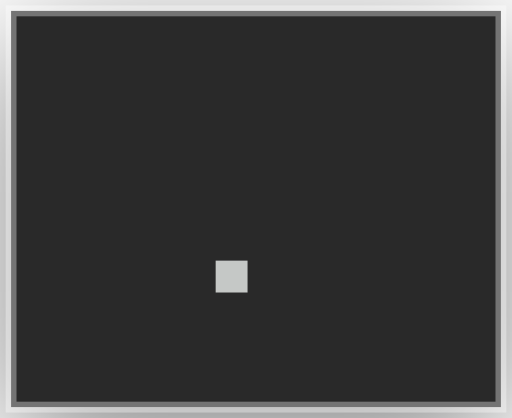
t = 0.00 s
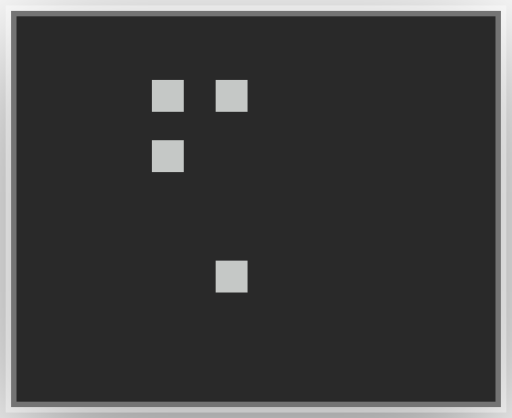
t = 0.74 s
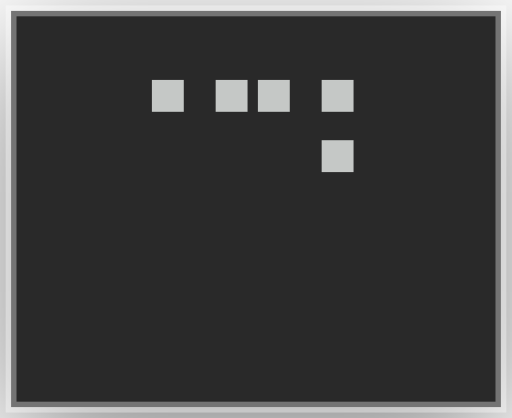
t = 1.52 s
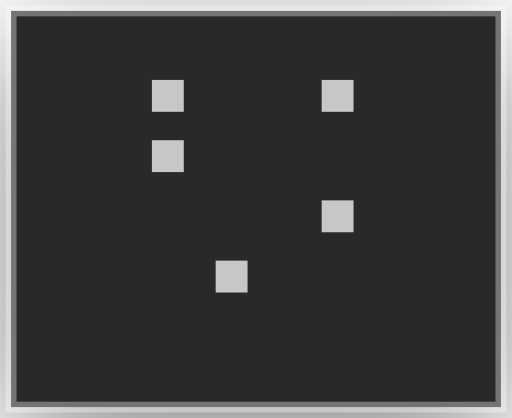
t = 2.24 s
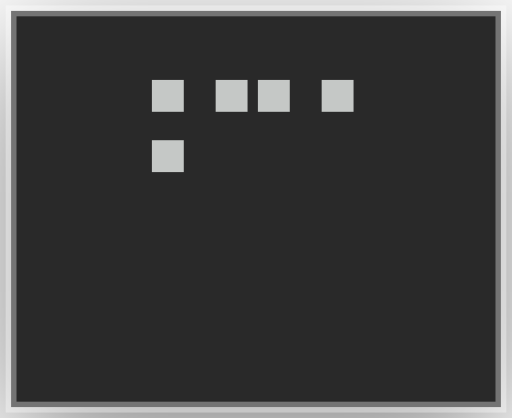
t = 2.96 s
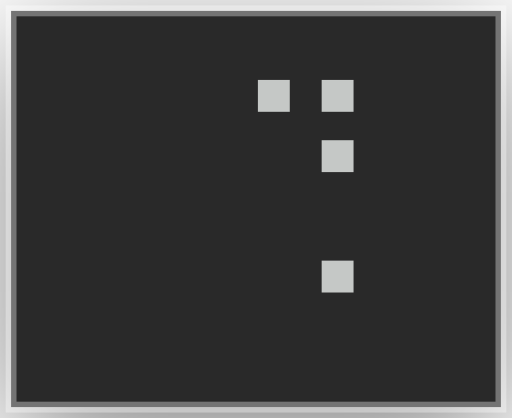
t = 3.68 s

The animated SVG that drew these frames (rendered in a browser with its animation timeline set to each time). Animation: 56 CSS @keyframes rules; one cycle of 4.48 s, repeats indefinitely.

<?xml version="1.0" encoding="UTF-8"?>
<svg viewBox="0 0 47 38.4" xmlns="http://www.w3.org/2000/svg">
<!-- @generated by Click Extra 9.3.0.dev0 -->
<!-- @recording frames=56 period=4.48s digest=228991f8246571f6 -->
<style>
    .spinner-dots12-matrix {
        font-family: 'Fira Code', 'Cascadia Code', Menlo, Consolas, monospace;
        font-size: 20px;
        line-height: 24.4px;
        font-variant-east-asian: full-width;
    }
    .spinner-dots12-title {
        font-size: 18px;
        font-weight: bold;
        font-family: 'Fira Code', 'Cascadia Code', Menlo, Consolas, monospace;
    }
    .spinner-dots12-r1 { fill: #c5c8c6 }
    @media (prefers-reduced-motion: no-preference) {
    @keyframes spinner-dots12-f0 { 0% { visibility: visible; opacity: 1; } 1.78571% { visibility: hidden; opacity: 0; } }
    .spinner-dots12-f0 { animation: spinner-dots12-f0 4.48s step-end infinite; }
    @keyframes spinner-dots12-f1 { 0% { visibility: hidden; opacity: 0; } 1.78571% { visibility: visible; opacity: 1; } 3.57143% { visibility: hidden; opacity: 0; } }
    .spinner-dots12-f1 { animation: spinner-dots12-f1 4.48s step-end infinite; }
    @keyframes spinner-dots12-f2 { 0% { visibility: hidden; opacity: 0; } 3.57143% { visibility: visible; opacity: 1; } 5.35714% { visibility: hidden; opacity: 0; } }
    .spinner-dots12-f2 { animation: spinner-dots12-f2 4.48s step-end infinite; }
    @keyframes spinner-dots12-f3 { 0% { visibility: hidden; opacity: 0; } 5.35714% { visibility: visible; opacity: 1; } 7.14286% { visibility: hidden; opacity: 0; } }
    .spinner-dots12-f3 { animation: spinner-dots12-f3 4.48s step-end infinite; }
    @keyframes spinner-dots12-f4 { 0% { visibility: hidden; opacity: 0; } 7.14286% { visibility: visible; opacity: 1; } 8.92857% { visibility: hidden; opacity: 0; } }
    .spinner-dots12-f4 { animation: spinner-dots12-f4 4.48s step-end infinite; }
    @keyframes spinner-dots12-f5 { 0% { visibility: hidden; opacity: 0; } 8.92857% { visibility: visible; opacity: 1; } 10.7143% { visibility: hidden; opacity: 0; } }
    .spinner-dots12-f5 { animation: spinner-dots12-f5 4.48s step-end infinite; }
    @keyframes spinner-dots12-f6 { 0% { visibility: hidden; opacity: 0; } 10.7143% { visibility: visible; opacity: 1; } 12.5% { visibility: hidden; opacity: 0; } }
    .spinner-dots12-f6 { animation: spinner-dots12-f6 4.48s step-end infinite; }
    @keyframes spinner-dots12-f7 { 0% { visibility: hidden; opacity: 0; } 12.5% { visibility: visible; opacity: 1; } 14.2857% { visibility: hidden; opacity: 0; } }
    .spinner-dots12-f7 { animation: spinner-dots12-f7 4.48s step-end infinite; }
    @keyframes spinner-dots12-f8 { 0% { visibility: hidden; opacity: 0; } 14.2857% { visibility: visible; opacity: 1; } 16.0714% { visibility: hidden; opacity: 0; } }
    .spinner-dots12-f8 { animation: spinner-dots12-f8 4.48s step-end infinite; }
    @keyframes spinner-dots12-f9 { 0% { visibility: hidden; opacity: 0; } 16.0714% { visibility: visible; opacity: 1; } 17.8571% { visibility: hidden; opacity: 0; } }
    .spinner-dots12-f9 { animation: spinner-dots12-f9 4.48s step-end infinite; }
    @keyframes spinner-dots12-f10 { 0% { visibility: hidden; opacity: 0; } 17.8571% { visibility: visible; opacity: 1; } 19.6429% { visibility: hidden; opacity: 0; } }
    .spinner-dots12-f10 { animation: spinner-dots12-f10 4.48s step-end infinite; }
    @keyframes spinner-dots12-f11 { 0% { visibility: hidden; opacity: 0; } 19.6429% { visibility: visible; opacity: 1; } 21.4286% { visibility: hidden; opacity: 0; } }
    .spinner-dots12-f11 { animation: spinner-dots12-f11 4.48s step-end infinite; }
    @keyframes spinner-dots12-f12 { 0% { visibility: hidden; opacity: 0; } 21.4286% { visibility: visible; opacity: 1; } 23.2143% { visibility: hidden; opacity: 0; } }
    .spinner-dots12-f12 { animation: spinner-dots12-f12 4.48s step-end infinite; }
    @keyframes spinner-dots12-f13 { 0% { visibility: hidden; opacity: 0; } 23.2143% { visibility: visible; opacity: 1; } 25% { visibility: hidden; opacity: 0; } }
    .spinner-dots12-f13 { animation: spinner-dots12-f13 4.48s step-end infinite; }
    @keyframes spinner-dots12-f14 { 0% { visibility: hidden; opacity: 0; } 25% { visibility: visible; opacity: 1; } 26.7857% { visibility: hidden; opacity: 0; } }
    .spinner-dots12-f14 { animation: spinner-dots12-f14 4.48s step-end infinite; }
    @keyframes spinner-dots12-f15 { 0% { visibility: hidden; opacity: 0; } 26.7857% { visibility: visible; opacity: 1; } 28.5714% { visibility: hidden; opacity: 0; } }
    .spinner-dots12-f15 { animation: spinner-dots12-f15 4.48s step-end infinite; }
    @keyframes spinner-dots12-f16 { 0% { visibility: hidden; opacity: 0; } 28.5714% { visibility: visible; opacity: 1; } 30.3571% { visibility: hidden; opacity: 0; } }
    .spinner-dots12-f16 { animation: spinner-dots12-f16 4.48s step-end infinite; }
    @keyframes spinner-dots12-f17 { 0% { visibility: hidden; opacity: 0; } 30.3571% { visibility: visible; opacity: 1; } 32.1429% { visibility: hidden; opacity: 0; } }
    .spinner-dots12-f17 { animation: spinner-dots12-f17 4.48s step-end infinite; }
    @keyframes spinner-dots12-f18 { 0% { visibility: hidden; opacity: 0; } 32.1429% { visibility: visible; opacity: 1; } 33.9286% { visibility: hidden; opacity: 0; } }
    .spinner-dots12-f18 { animation: spinner-dots12-f18 4.48s step-end infinite; }
    @keyframes spinner-dots12-f19 { 0% { visibility: hidden; opacity: 0; } 33.9286% { visibility: visible; opacity: 1; } 35.7143% { visibility: hidden; opacity: 0; } }
    .spinner-dots12-f19 { animation: spinner-dots12-f19 4.48s step-end infinite; }
    @keyframes spinner-dots12-f20 { 0% { visibility: hidden; opacity: 0; } 35.7143% { visibility: visible; opacity: 1; } 37.5% { visibility: hidden; opacity: 0; } }
    .spinner-dots12-f20 { animation: spinner-dots12-f20 4.48s step-end infinite; }
    @keyframes spinner-dots12-f21 { 0% { visibility: hidden; opacity: 0; } 37.5% { visibility: visible; opacity: 1; } 39.2857% { visibility: hidden; opacity: 0; } }
    .spinner-dots12-f21 { animation: spinner-dots12-f21 4.48s step-end infinite; }
    @keyframes spinner-dots12-f22 { 0% { visibility: hidden; opacity: 0; } 39.2857% { visibility: visible; opacity: 1; } 41.0714% { visibility: hidden; opacity: 0; } }
    .spinner-dots12-f22 { animation: spinner-dots12-f22 4.48s step-end infinite; }
    @keyframes spinner-dots12-f23 { 0% { visibility: hidden; opacity: 0; } 41.0714% { visibility: visible; opacity: 1; } 42.8571% { visibility: hidden; opacity: 0; } }
    .spinner-dots12-f23 { animation: spinner-dots12-f23 4.48s step-end infinite; }
    @keyframes spinner-dots12-f24 { 0% { visibility: hidden; opacity: 0; } 42.8571% { visibility: visible; opacity: 1; } 44.6429% { visibility: hidden; opacity: 0; } }
    .spinner-dots12-f24 { animation: spinner-dots12-f24 4.48s step-end infinite; }
    @keyframes spinner-dots12-f25 { 0% { visibility: hidden; opacity: 0; } 44.6429% { visibility: visible; opacity: 1; } 46.4286% { visibility: hidden; opacity: 0; } }
    .spinner-dots12-f25 { animation: spinner-dots12-f25 4.48s step-end infinite; }
    @keyframes spinner-dots12-f26 { 0% { visibility: hidden; opacity: 0; } 46.4286% { visibility: visible; opacity: 1; } 48.2143% { visibility: hidden; opacity: 0; } }
    .spinner-dots12-f26 { animation: spinner-dots12-f26 4.48s step-end infinite; }
    @keyframes spinner-dots12-f27 { 0% { visibility: hidden; opacity: 0; } 48.2143% { visibility: visible; opacity: 1; } 50% { visibility: hidden; opacity: 0; } }
    .spinner-dots12-f27 { animation: spinner-dots12-f27 4.48s step-end infinite; }
    @keyframes spinner-dots12-f28 { 0% { visibility: hidden; opacity: 0; } 50% { visibility: visible; opacity: 1; } 51.7857% { visibility: hidden; opacity: 0; } }
    .spinner-dots12-f28 { animation: spinner-dots12-f28 4.48s step-end infinite; }
    @keyframes spinner-dots12-f29 { 0% { visibility: hidden; opacity: 0; } 51.7857% { visibility: visible; opacity: 1; } 53.5714% { visibility: hidden; opacity: 0; } }
    .spinner-dots12-f29 { animation: spinner-dots12-f29 4.48s step-end infinite; }
    @keyframes spinner-dots12-f30 { 0% { visibility: hidden; opacity: 0; } 53.5714% { visibility: visible; opacity: 1; } 55.3571% { visibility: hidden; opacity: 0; } }
    .spinner-dots12-f30 { animation: spinner-dots12-f30 4.48s step-end infinite; }
    @keyframes spinner-dots12-f31 { 0% { visibility: hidden; opacity: 0; } 55.3571% { visibility: visible; opacity: 1; } 57.1429% { visibility: hidden; opacity: 0; } }
    .spinner-dots12-f31 { animation: spinner-dots12-f31 4.48s step-end infinite; }
    @keyframes spinner-dots12-f32 { 0% { visibility: hidden; opacity: 0; } 57.1429% { visibility: visible; opacity: 1; } 58.9286% { visibility: hidden; opacity: 0; } }
    .spinner-dots12-f32 { animation: spinner-dots12-f32 4.48s step-end infinite; }
    @keyframes spinner-dots12-f33 { 0% { visibility: hidden; opacity: 0; } 58.9286% { visibility: visible; opacity: 1; } 60.7143% { visibility: hidden; opacity: 0; } }
    .spinner-dots12-f33 { animation: spinner-dots12-f33 4.48s step-end infinite; }
    @keyframes spinner-dots12-f34 { 0% { visibility: hidden; opacity: 0; } 60.7143% { visibility: visible; opacity: 1; } 62.5% { visibility: hidden; opacity: 0; } }
    .spinner-dots12-f34 { animation: spinner-dots12-f34 4.48s step-end infinite; }
    @keyframes spinner-dots12-f35 { 0% { visibility: hidden; opacity: 0; } 62.5% { visibility: visible; opacity: 1; } 64.2857% { visibility: hidden; opacity: 0; } }
    .spinner-dots12-f35 { animation: spinner-dots12-f35 4.48s step-end infinite; }
    @keyframes spinner-dots12-f36 { 0% { visibility: hidden; opacity: 0; } 64.2857% { visibility: visible; opacity: 1; } 66.0714% { visibility: hidden; opacity: 0; } }
    .spinner-dots12-f36 { animation: spinner-dots12-f36 4.48s step-end infinite; }
    @keyframes spinner-dots12-f37 { 0% { visibility: hidden; opacity: 0; } 66.0714% { visibility: visible; opacity: 1; } 67.8571% { visibility: hidden; opacity: 0; } }
    .spinner-dots12-f37 { animation: spinner-dots12-f37 4.48s step-end infinite; }
    @keyframes spinner-dots12-f38 { 0% { visibility: hidden; opacity: 0; } 67.8571% { visibility: visible; opacity: 1; } 69.6429% { visibility: hidden; opacity: 0; } }
    .spinner-dots12-f38 { animation: spinner-dots12-f38 4.48s step-end infinite; }
    @keyframes spinner-dots12-f39 { 0% { visibility: hidden; opacity: 0; } 69.6429% { visibility: visible; opacity: 1; } 71.4286% { visibility: hidden; opacity: 0; } }
    .spinner-dots12-f39 { animation: spinner-dots12-f39 4.48s step-end infinite; }
    @keyframes spinner-dots12-f40 { 0% { visibility: hidden; opacity: 0; } 71.4286% { visibility: visible; opacity: 1; } 73.2143% { visibility: hidden; opacity: 0; } }
    .spinner-dots12-f40 { animation: spinner-dots12-f40 4.48s step-end infinite; }
    @keyframes spinner-dots12-f41 { 0% { visibility: hidden; opacity: 0; } 73.2143% { visibility: visible; opacity: 1; } 75% { visibility: hidden; opacity: 0; } }
    .spinner-dots12-f41 { animation: spinner-dots12-f41 4.48s step-end infinite; }
    @keyframes spinner-dots12-f42 { 0% { visibility: hidden; opacity: 0; } 75% { visibility: visible; opacity: 1; } 76.7857% { visibility: hidden; opacity: 0; } }
    .spinner-dots12-f42 { animation: spinner-dots12-f42 4.48s step-end infinite; }
    @keyframes spinner-dots12-f43 { 0% { visibility: hidden; opacity: 0; } 76.7857% { visibility: visible; opacity: 1; } 78.5714% { visibility: hidden; opacity: 0; } }
    .spinner-dots12-f43 { animation: spinner-dots12-f43 4.48s step-end infinite; }
    @keyframes spinner-dots12-f44 { 0% { visibility: hidden; opacity: 0; } 78.5714% { visibility: visible; opacity: 1; } 80.3571% { visibility: hidden; opacity: 0; } }
    .spinner-dots12-f44 { animation: spinner-dots12-f44 4.48s step-end infinite; }
    @keyframes spinner-dots12-f45 { 0% { visibility: hidden; opacity: 0; } 80.3571% { visibility: visible; opacity: 1; } 82.1429% { visibility: hidden; opacity: 0; } }
    .spinner-dots12-f45 { animation: spinner-dots12-f45 4.48s step-end infinite; }
    @keyframes spinner-dots12-f46 { 0% { visibility: hidden; opacity: 0; } 82.1429% { visibility: visible; opacity: 1; } 83.9286% { visibility: hidden; opacity: 0; } }
    .spinner-dots12-f46 { animation: spinner-dots12-f46 4.48s step-end infinite; }
    @keyframes spinner-dots12-f47 { 0% { visibility: hidden; opacity: 0; } 83.9286% { visibility: visible; opacity: 1; } 85.7143% { visibility: hidden; opacity: 0; } }
    .spinner-dots12-f47 { animation: spinner-dots12-f47 4.48s step-end infinite; }
    @keyframes spinner-dots12-f48 { 0% { visibility: hidden; opacity: 0; } 85.7143% { visibility: visible; opacity: 1; } 87.5% { visibility: hidden; opacity: 0; } }
    .spinner-dots12-f48 { animation: spinner-dots12-f48 4.48s step-end infinite; }
    @keyframes spinner-dots12-f49 { 0% { visibility: hidden; opacity: 0; } 87.5% { visibility: visible; opacity: 1; } 89.2857% { visibility: hidden; opacity: 0; } }
    .spinner-dots12-f49 { animation: spinner-dots12-f49 4.48s step-end infinite; }
    @keyframes spinner-dots12-f50 { 0% { visibility: hidden; opacity: 0; } 89.2857% { visibility: visible; opacity: 1; } 91.0714% { visibility: hidden; opacity: 0; } }
    .spinner-dots12-f50 { animation: spinner-dots12-f50 4.48s step-end infinite; }
    @keyframes spinner-dots12-f51 { 0% { visibility: hidden; opacity: 0; } 91.0714% { visibility: visible; opacity: 1; } 92.8571% { visibility: hidden; opacity: 0; } }
    .spinner-dots12-f51 { animation: spinner-dots12-f51 4.48s step-end infinite; }
    @keyframes spinner-dots12-f52 { 0% { visibility: hidden; opacity: 0; } 92.8571% { visibility: visible; opacity: 1; } 94.6429% { visibility: hidden; opacity: 0; } }
    .spinner-dots12-f52 { animation: spinner-dots12-f52 4.48s step-end infinite; }
    @keyframes spinner-dots12-f53 { 0% { visibility: hidden; opacity: 0; } 94.6429% { visibility: visible; opacity: 1; } 96.4286% { visibility: hidden; opacity: 0; } }
    .spinner-dots12-f53 { animation: spinner-dots12-f53 4.48s step-end infinite; }
    @keyframes spinner-dots12-f54 { 0% { visibility: hidden; opacity: 0; } 96.4286% { visibility: visible; opacity: 1; } 98.2143% { visibility: hidden; opacity: 0; } }
    .spinner-dots12-f54 { animation: spinner-dots12-f54 4.48s step-end infinite; }
    @keyframes spinner-dots12-f55 { 0% { visibility: hidden; opacity: 0; } 98.2143% { visibility: visible; opacity: 1; } 100% { visibility: hidden; opacity: 0; } }
    .spinner-dots12-f55 { animation: spinner-dots12-f55 4.48s step-end infinite; }
    }
</style>
<defs><clipPath id="spinner-dots12-clip"><rect x="11" y="3" width="24.4" height="24.4"/></clipPath><filter id="spinner-dots12-shadow" x="-50%" y="-50%" width="200%" height="200%"><feGaussianBlur in="SourceAlpha" stdDeviation="6"/><feOffset dx="0" dy="3" result="cast"/><feFlood flood-color="rgba(0,0,0,0.5)"/><feComposite in2="cast" operator="in" result="shadow"/><feComposite in="shadow" in2="SourceAlpha" operator="out"/></filter></defs>
<rect filter="url(#spinner-dots12-shadow)" x="1" y="1" width="45" height="36.4" rx="0"/>
<rect fill="#292929" stroke="rgba(255,255,255,0.35)" stroke-width="1" x="1" y="1" width="45" height="36.4" rx="0"/>
<g clip-path="url(#spinner-dots12-clip)"><g transform="translate(11, 3)"><g class="spinner-dots12-f0" visibility="hidden" opacity="0"><g class="spinner-dots12-matrix" font-family="monospace" font-size="20" fill="#c5c8c6"><text class="spinner-dots12-r1" x="0" textLength="24.4" y="20">⢀⠀</text></g></g><g class="spinner-dots12-f1" visibility="hidden" opacity="0"><g class="spinner-dots12-matrix" font-family="monospace" font-size="20" fill="#c5c8c6"><text class="spinner-dots12-r1" x="0" textLength="24.4" y="20">⡀⠀</text></g></g><g class="spinner-dots12-f2" visibility="hidden" opacity="0"><g class="spinner-dots12-matrix" font-family="monospace" font-size="20" fill="#c5c8c6"><text class="spinner-dots12-r1" x="0" textLength="24.4" y="20">⠄⠀</text></g></g><g class="spinner-dots12-f3" visibility="hidden" opacity="0"><g class="spinner-dots12-matrix" font-family="monospace" font-size="20" fill="#c5c8c6"><text class="spinner-dots12-r1" x="0" textLength="24.4" y="20">⢂⠀</text></g></g><g class="spinner-dots12-f4" visibility="hidden" opacity="0"><g class="spinner-dots12-matrix" font-family="monospace" font-size="20" fill="#c5c8c6"><text class="spinner-dots12-r1" x="0" textLength="24.4" y="20">⡂⠀</text></g></g><g class="spinner-dots12-f5" visibility="hidden" opacity="0"><g class="spinner-dots12-matrix" font-family="monospace" font-size="20" fill="#c5c8c6"><text class="spinner-dots12-r1" x="0" textLength="24.4" y="20">⠅⠀</text></g></g><g class="spinner-dots12-f6" visibility="hidden" opacity="0"><g class="spinner-dots12-matrix" font-family="monospace" font-size="20" fill="#c5c8c6"><text class="spinner-dots12-r1" x="0" textLength="24.4" y="20">⢃⠀</text></g></g><g class="spinner-dots12-f7" visibility="hidden" opacity="0"><g class="spinner-dots12-matrix" font-family="monospace" font-size="20" fill="#c5c8c6"><text class="spinner-dots12-r1" x="0" textLength="24.4" y="20">⡃⠀</text></g></g><g class="spinner-dots12-f8" visibility="hidden" opacity="0"><g class="spinner-dots12-matrix" font-family="monospace" font-size="20" fill="#c5c8c6"><text class="spinner-dots12-r1" x="0" textLength="24.4" y="20">⠍⠀</text></g></g><g class="spinner-dots12-f9" visibility="hidden" opacity="0"><g class="spinner-dots12-matrix" font-family="monospace" font-size="20" fill="#c5c8c6"><text class="spinner-dots12-r1" x="0" textLength="24.4" y="20">⢋⠀</text></g></g><g class="spinner-dots12-f10" visibility="hidden" opacity="0"><g class="spinner-dots12-matrix" font-family="monospace" font-size="20" fill="#c5c8c6"><text class="spinner-dots12-r1" x="0" textLength="24.4" y="20">⡋⠀</text></g></g><g class="spinner-dots12-f11" visibility="hidden" opacity="0"><g class="spinner-dots12-matrix" font-family="monospace" font-size="20" fill="#c5c8c6"><text class="spinner-dots12-r1" x="0" textLength="24.4" y="20">⠍⠁</text></g></g><g class="spinner-dots12-f12" visibility="hidden" opacity="0"><g class="spinner-dots12-matrix" font-family="monospace" font-size="20" fill="#c5c8c6"><text class="spinner-dots12-r1" x="0" textLength="24.4" y="20">⢋⠁</text></g></g><g class="spinner-dots12-f13" visibility="hidden" opacity="0"><g class="spinner-dots12-matrix" font-family="monospace" font-size="20" fill="#c5c8c6"><text class="spinner-dots12-r1" x="0" textLength="24.4" y="20">⡋⠁</text></g></g><g class="spinner-dots12-f14" visibility="hidden" opacity="0"><g class="spinner-dots12-matrix" font-family="monospace" font-size="20" fill="#c5c8c6"><text class="spinner-dots12-r1" x="0" textLength="24.4" y="20">⠍⠉</text></g></g><g class="spinner-dots12-f15" visibility="hidden" opacity="0"><g class="spinner-dots12-matrix" font-family="monospace" font-size="20" fill="#c5c8c6"><text class="spinner-dots12-r1" x="0" textLength="24.4" y="20">⠋⠉</text></g></g><g class="spinner-dots12-f16" visibility="hidden" opacity="0"><g class="spinner-dots12-matrix" font-family="monospace" font-size="20" fill="#c5c8c6"><text class="spinner-dots12-r1" x="0" textLength="24.4" y="20">⠋⠉</text></g></g><g class="spinner-dots12-f17" visibility="hidden" opacity="0"><g class="spinner-dots12-matrix" font-family="monospace" font-size="20" fill="#c5c8c6"><text class="spinner-dots12-r1" x="0" textLength="24.4" y="20">⠉⠙</text></g></g><g class="spinner-dots12-f18" visibility="hidden" opacity="0"><g class="spinner-dots12-matrix" font-family="monospace" font-size="20" fill="#c5c8c6"><text class="spinner-dots12-r1" x="0" textLength="24.4" y="20">⠉⠙</text></g></g><g class="spinner-dots12-f19" visibility="hidden" opacity="0"><g class="spinner-dots12-matrix" font-family="monospace" font-size="20" fill="#c5c8c6"><text class="spinner-dots12-r1" x="0" textLength="24.4" y="20">⠉⠩</text></g></g><g class="spinner-dots12-f20" visibility="hidden" opacity="0"><g class="spinner-dots12-matrix" font-family="monospace" font-size="20" fill="#c5c8c6"><text class="spinner-dots12-r1" x="0" textLength="24.4" y="20">⠈⢙</text></g></g><g class="spinner-dots12-f21" visibility="hidden" opacity="0"><g class="spinner-dots12-matrix" font-family="monospace" font-size="20" fill="#c5c8c6"><text class="spinner-dots12-r1" x="0" textLength="24.4" y="20">⠈⡙</text></g></g><g class="spinner-dots12-f22" visibility="hidden" opacity="0"><g class="spinner-dots12-matrix" font-family="monospace" font-size="20" fill="#c5c8c6"><text class="spinner-dots12-r1" x="0" textLength="24.4" y="20">⢈⠩</text></g></g><g class="spinner-dots12-f23" visibility="hidden" opacity="0"><g class="spinner-dots12-matrix" font-family="monospace" font-size="20" fill="#c5c8c6"><text class="spinner-dots12-r1" x="0" textLength="24.4" y="20">⡀⢙</text></g></g><g class="spinner-dots12-f24" visibility="hidden" opacity="0"><g class="spinner-dots12-matrix" font-family="monospace" font-size="20" fill="#c5c8c6"><text class="spinner-dots12-r1" x="0" textLength="24.4" y="20">⠄⡙</text></g></g><g class="spinner-dots12-f25" visibility="hidden" opacity="0"><g class="spinner-dots12-matrix" font-family="monospace" font-size="20" fill="#c5c8c6"><text class="spinner-dots12-r1" x="0" textLength="24.4" y="20">⢂⠩</text></g></g><g class="spinner-dots12-f26" visibility="hidden" opacity="0"><g class="spinner-dots12-matrix" font-family="monospace" font-size="20" fill="#c5c8c6"><text class="spinner-dots12-r1" x="0" textLength="24.4" y="20">⡂⢘</text></g></g><g class="spinner-dots12-f27" visibility="hidden" opacity="0"><g class="spinner-dots12-matrix" font-family="monospace" font-size="20" fill="#c5c8c6"><text class="spinner-dots12-r1" x="0" textLength="24.4" y="20">⠅⡘</text></g></g><g class="spinner-dots12-f28" visibility="hidden" opacity="0"><g class="spinner-dots12-matrix" font-family="monospace" font-size="20" fill="#c5c8c6"><text class="spinner-dots12-r1" x="0" textLength="24.4" y="20">⢃⠨</text></g></g><g class="spinner-dots12-f29" visibility="hidden" opacity="0"><g class="spinner-dots12-matrix" font-family="monospace" font-size="20" fill="#c5c8c6"><text class="spinner-dots12-r1" x="0" textLength="24.4" y="20">⡃⢐</text></g></g><g class="spinner-dots12-f30" visibility="hidden" opacity="0"><g class="spinner-dots12-matrix" font-family="monospace" font-size="20" fill="#c5c8c6"><text class="spinner-dots12-r1" x="0" textLength="24.4" y="20">⠍⡐</text></g></g><g class="spinner-dots12-f31" visibility="hidden" opacity="0"><g class="spinner-dots12-matrix" font-family="monospace" font-size="20" fill="#c5c8c6"><text class="spinner-dots12-r1" x="0" textLength="24.4" y="20">⢋⠠</text></g></g><g class="spinner-dots12-f32" visibility="hidden" opacity="0"><g class="spinner-dots12-matrix" font-family="monospace" font-size="20" fill="#c5c8c6"><text class="spinner-dots12-r1" x="0" textLength="24.4" y="20">⡋⢀</text></g></g><g class="spinner-dots12-f33" visibility="hidden" opacity="0"><g class="spinner-dots12-matrix" font-family="monospace" font-size="20" fill="#c5c8c6"><text class="spinner-dots12-r1" x="0" textLength="24.4" y="20">⠍⡁</text></g></g><g class="spinner-dots12-f34" visibility="hidden" opacity="0"><g class="spinner-dots12-matrix" font-family="monospace" font-size="20" fill="#c5c8c6"><text class="spinner-dots12-r1" x="0" textLength="24.4" y="20">⢋⠁</text></g></g><g class="spinner-dots12-f35" visibility="hidden" opacity="0"><g class="spinner-dots12-matrix" font-family="monospace" font-size="20" fill="#c5c8c6"><text class="spinner-dots12-r1" x="0" textLength="24.4" y="20">⡋⠁</text></g></g><g class="spinner-dots12-f36" visibility="hidden" opacity="0"><g class="spinner-dots12-matrix" font-family="monospace" font-size="20" fill="#c5c8c6"><text class="spinner-dots12-r1" x="0" textLength="24.4" y="20">⠍⠉</text></g></g><g class="spinner-dots12-f37" visibility="hidden" opacity="0"><g class="spinner-dots12-matrix" font-family="monospace" font-size="20" fill="#c5c8c6"><text class="spinner-dots12-r1" x="0" textLength="24.4" y="20">⠋⠉</text></g></g><g class="spinner-dots12-f38" visibility="hidden" opacity="0"><g class="spinner-dots12-matrix" font-family="monospace" font-size="20" fill="#c5c8c6"><text class="spinner-dots12-r1" x="0" textLength="24.4" y="20">⠋⠉</text></g></g><g class="spinner-dots12-f39" visibility="hidden" opacity="0"><g class="spinner-dots12-matrix" font-family="monospace" font-size="20" fill="#c5c8c6"><text class="spinner-dots12-r1" x="0" textLength="24.4" y="20">⠉⠙</text></g></g><g class="spinner-dots12-f40" visibility="hidden" opacity="0"><g class="spinner-dots12-matrix" font-family="monospace" font-size="20" fill="#c5c8c6"><text class="spinner-dots12-r1" x="0" textLength="24.4" y="20">⠉⠙</text></g></g><g class="spinner-dots12-f41" visibility="hidden" opacity="0"><g class="spinner-dots12-matrix" font-family="monospace" font-size="20" fill="#c5c8c6"><text class="spinner-dots12-r1" x="0" textLength="24.4" y="20">⠉⠩</text></g></g><g class="spinner-dots12-f42" visibility="hidden" opacity="0"><g class="spinner-dots12-matrix" font-family="monospace" font-size="20" fill="#c5c8c6"><text class="spinner-dots12-r1" x="0" textLength="24.4" y="20">⠈⢙</text></g></g><g class="spinner-dots12-f43" visibility="hidden" opacity="0"><g class="spinner-dots12-matrix" font-family="monospace" font-size="20" fill="#c5c8c6"><text class="spinner-dots12-r1" x="0" textLength="24.4" y="20">⠈⡙</text></g></g><g class="spinner-dots12-f44" visibility="hidden" opacity="0"><g class="spinner-dots12-matrix" font-family="monospace" font-size="20" fill="#c5c8c6"><text class="spinner-dots12-r1" x="0" textLength="24.4" y="20">⠈⠩</text></g></g><g class="spinner-dots12-f45" visibility="hidden" opacity="0"><g class="spinner-dots12-matrix" font-family="monospace" font-size="20" fill="#c5c8c6"><text class="spinner-dots12-r1" x="0" textLength="24.4" y="20">⠀⢙</text></g></g><g class="spinner-dots12-f46" visibility="hidden" opacity="0"><g class="spinner-dots12-matrix" font-family="monospace" font-size="20" fill="#c5c8c6"><text class="spinner-dots12-r1" x="0" textLength="24.4" y="20">⠀⡙</text></g></g><g class="spinner-dots12-f47" visibility="hidden" opacity="0"><g class="spinner-dots12-matrix" font-family="monospace" font-size="20" fill="#c5c8c6"><text class="spinner-dots12-r1" x="0" textLength="24.4" y="20">⠀⠩</text></g></g><g class="spinner-dots12-f48" visibility="hidden" opacity="0"><g class="spinner-dots12-matrix" font-family="monospace" font-size="20" fill="#c5c8c6"><text class="spinner-dots12-r1" x="0" textLength="24.4" y="20">⠀⢘</text></g></g><g class="spinner-dots12-f49" visibility="hidden" opacity="0"><g class="spinner-dots12-matrix" font-family="monospace" font-size="20" fill="#c5c8c6"><text class="spinner-dots12-r1" x="0" textLength="24.4" y="20">⠀⡘</text></g></g><g class="spinner-dots12-f50" visibility="hidden" opacity="0"><g class="spinner-dots12-matrix" font-family="monospace" font-size="20" fill="#c5c8c6"><text class="spinner-dots12-r1" x="0" textLength="24.4" y="20">⠀⠨</text></g></g><g class="spinner-dots12-f51" visibility="hidden" opacity="0"><g class="spinner-dots12-matrix" font-family="monospace" font-size="20" fill="#c5c8c6"><text class="spinner-dots12-r1" x="0" textLength="24.4" y="20">⠀⢐</text></g></g><g class="spinner-dots12-f52" visibility="hidden" opacity="0"><g class="spinner-dots12-matrix" font-family="monospace" font-size="20" fill="#c5c8c6"><text class="spinner-dots12-r1" x="0" textLength="24.4" y="20">⠀⡐</text></g></g><g class="spinner-dots12-f53" visibility="hidden" opacity="0"><g class="spinner-dots12-matrix" font-family="monospace" font-size="20" fill="#c5c8c6"><text class="spinner-dots12-r1" x="0" textLength="24.4" y="20">⠀⠠</text></g></g><g class="spinner-dots12-f54" visibility="hidden" opacity="0"><g class="spinner-dots12-matrix" font-family="monospace" font-size="20" fill="#c5c8c6"><text class="spinner-dots12-r1" x="0" textLength="24.4" y="20">⠀⢀</text></g></g><g class="spinner-dots12-f55"><g class="spinner-dots12-matrix" font-family="monospace" font-size="20" fill="#c5c8c6"><text class="spinner-dots12-r1" x="0" textLength="24.4" y="20">⠀⡀</text></g></g></g></g>
</svg>
